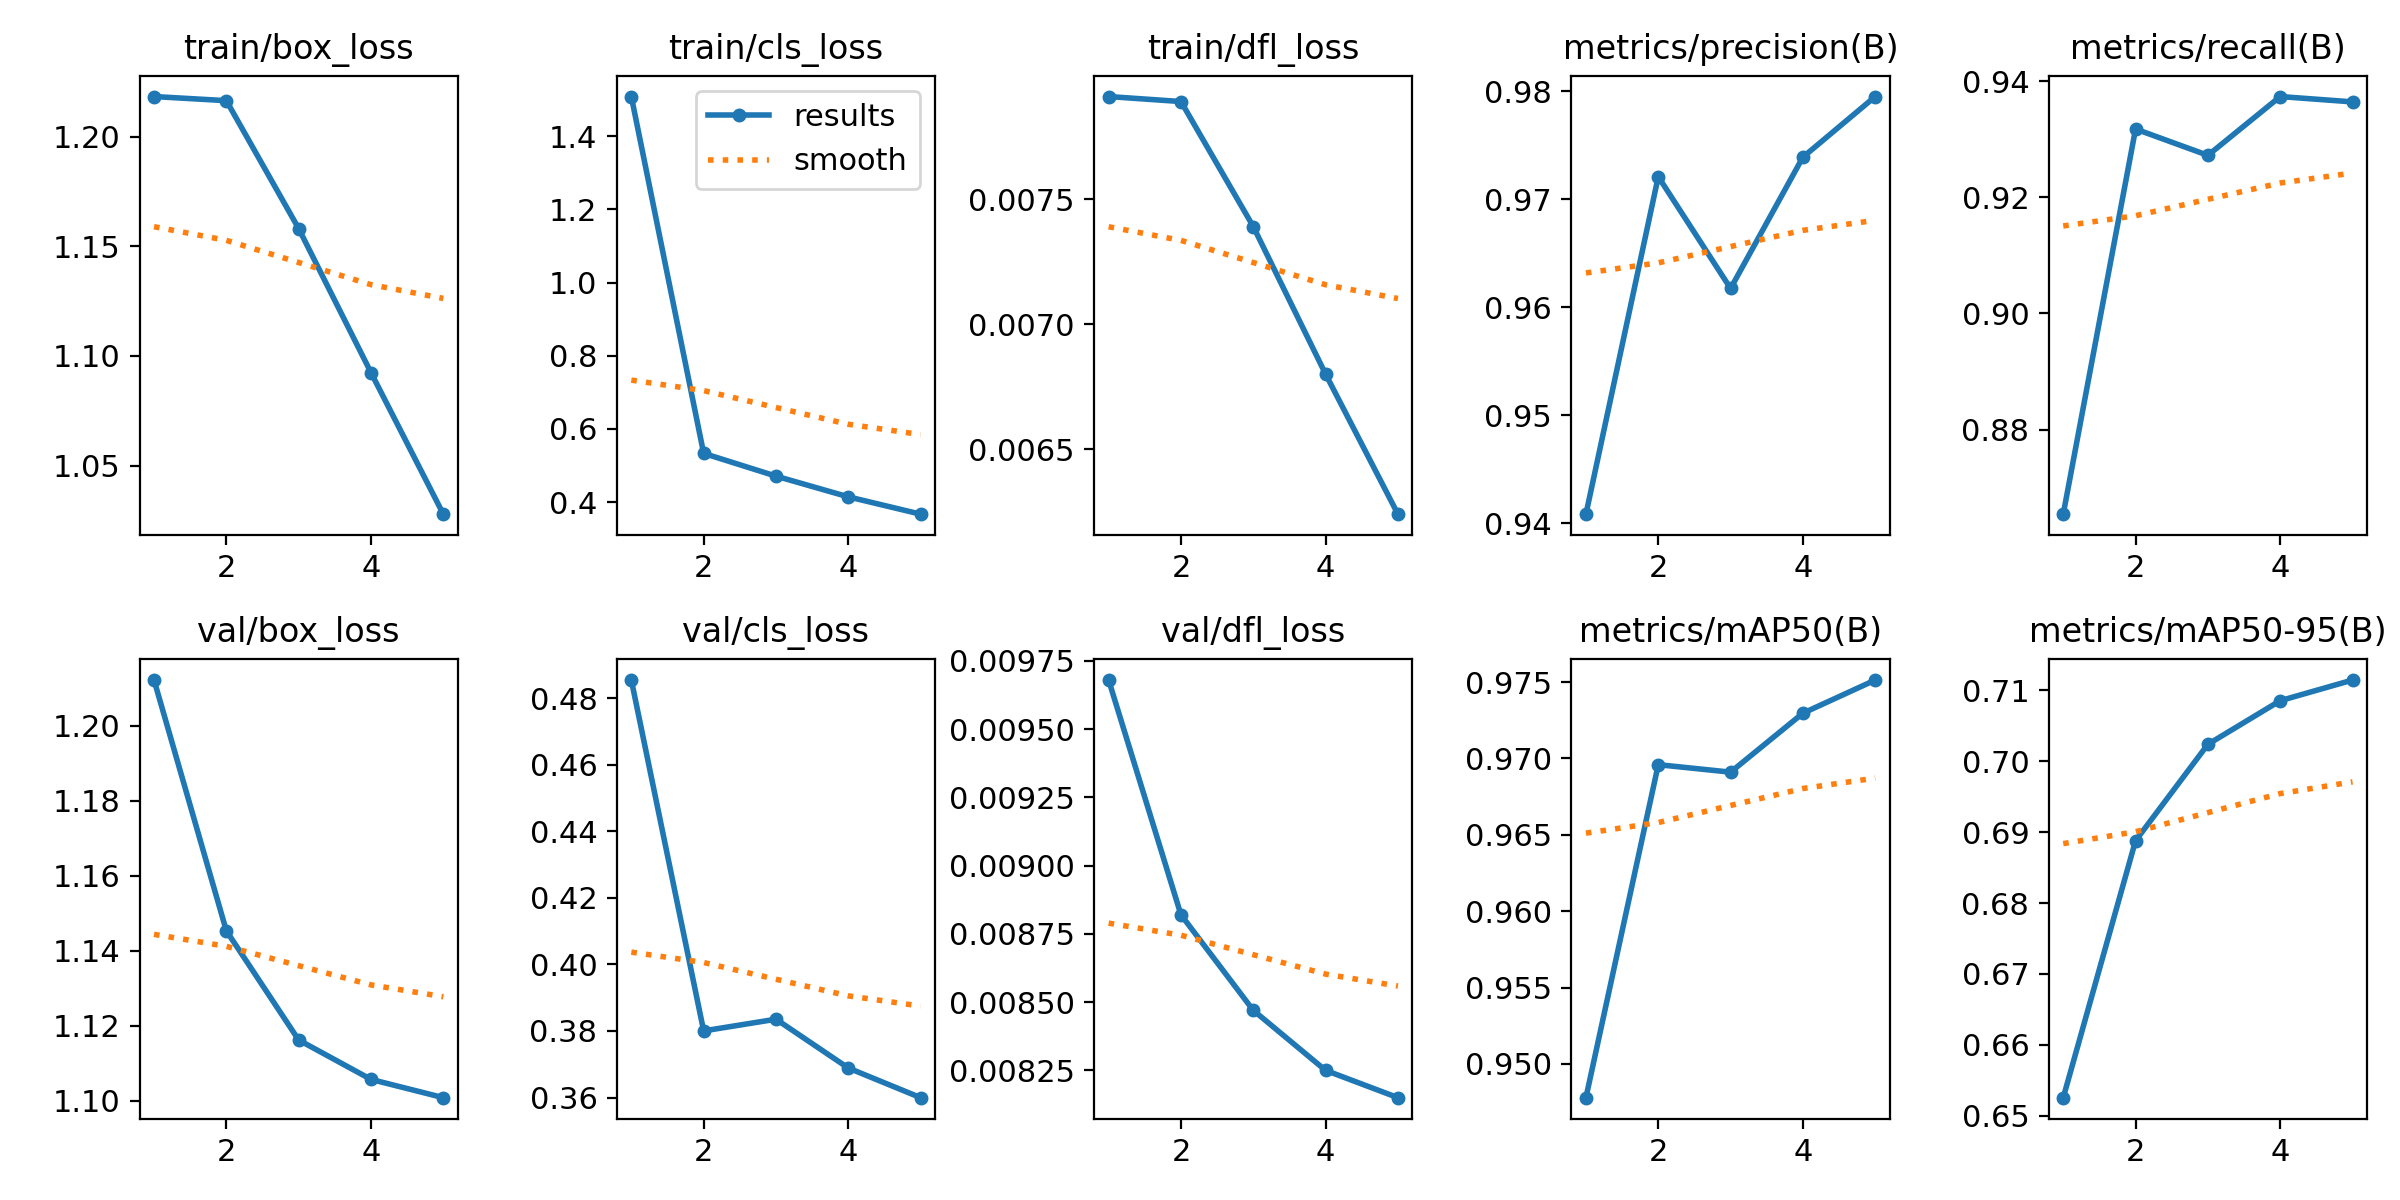

The table this chart was drawn from, first rows:
epoch, time, train/box_loss, train/cls_loss, train/dfl_loss, metrics/precision(B), metrics/recall(B), metrics/mAP50(B), metrics/mAP50-95(B), val/box_loss, val/cls_loss, val/dfl_loss, lr/pg0, lr/pg1, lr/pg2
1, 1545, 1.218, 1.508, 0.00791, 0.9409, 0.8654, 0.9478, 0.6526, 1.212, 0.4854, 0.00968, 0.0006666, 0.0006666, 0.0006666
2, 3003, 1.216, 0.5331, 0.00789, 0.9721, 0.9317, 0.9696, 0.6888, 1.145, 0.38, 0.00882, 0.001069, 0.001069, 0.001069
3, 6205, 1.158, 0.4709, 0.00739, 0.9618, 0.9272, 0.9691, 0.7024, 1.116, 0.3835, 0.00847, 0.001208, 0.001208, 0.001208
4, 7858, 1.092, 0.4143, 0.0068, 0.9739, 0.9373, 0.973, 0.7085, 1.106, 0.3689, 0.00825, 0.000812, 0.000812, 0.000812
5, 9436, 1.028, 0.367, 0.00624, 0.9795, 0.9364, 0.9751, 0.7114, 1.101, 0.3599, 0.00815, 0.000416, 0.000416, 0.000416
